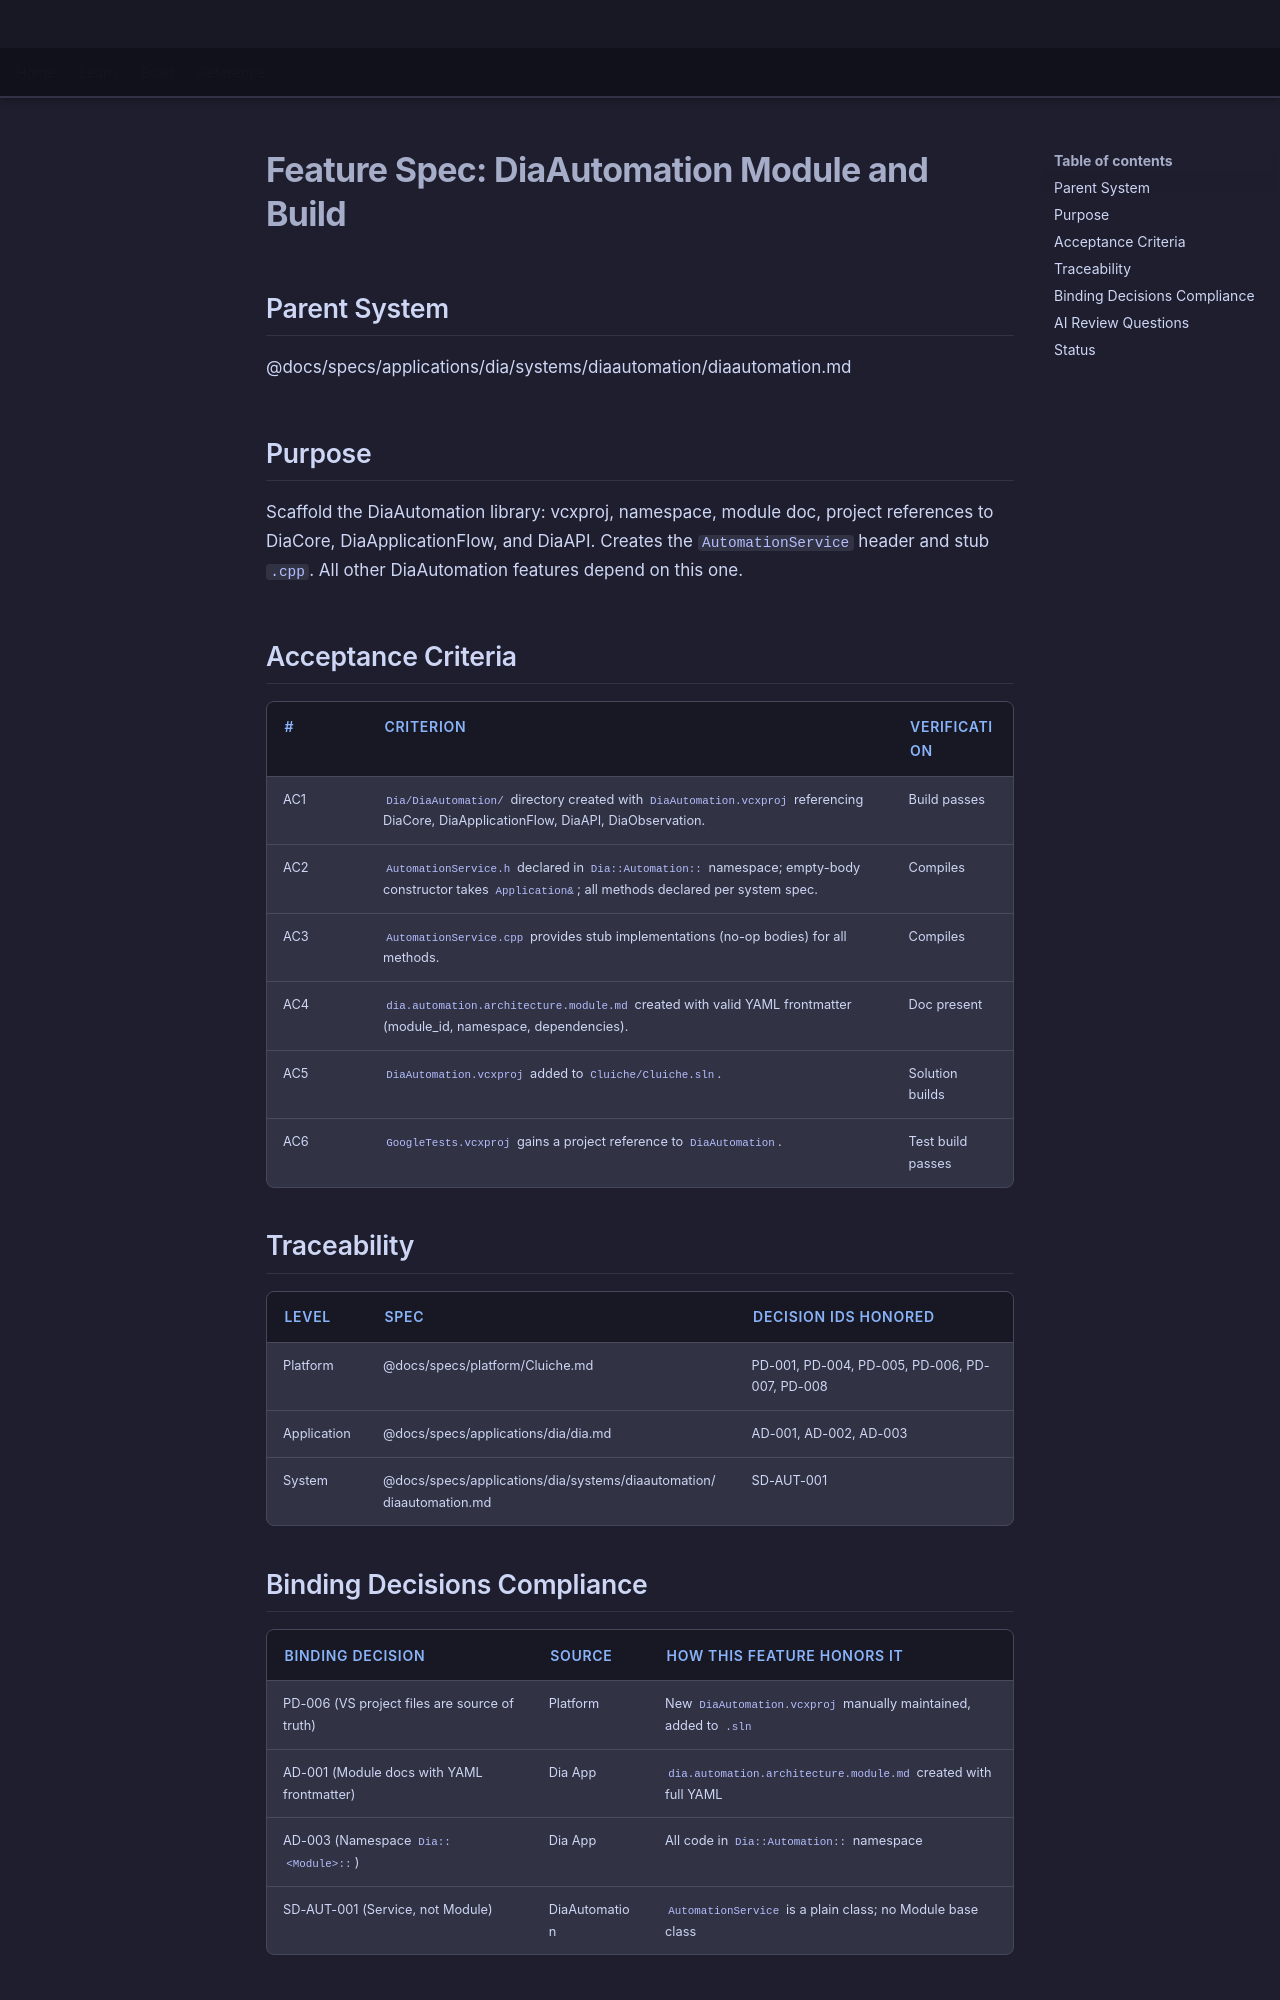

repository: LenihanConor/Cluiche · page: specs/applications/dia/systems/diaautomation/module-and-build/index.html · generator: mkdocs

# Feature Spec: DiaAutomation Module and Build

## Parent System
@docs/specs/applications/dia/systems/diaautomation/diaautomation.md

## Purpose

Scaffold the DiaAutomation library: vcxproj, namespace, module doc, project references to DiaCore, DiaApplicationFlow, and DiaAPI. Creates the `AutomationService` header and stub `.cpp`. All other DiaAutomation features depend on this one.

## Acceptance Criteria

| # | Criterion | Verification |
|---|-----------|--------------|
| AC1 | `Dia/DiaAutomation/` directory created with `DiaAutomation.vcxproj` referencing DiaCore, DiaApplicationFlow, DiaAPI, DiaObservation. | Build passes |
| AC2 | `AutomationService.h` declared in `Dia::Automation::` namespace; empty-body constructor takes `Application&`; all methods declared per system spec. | Compiles |
| AC3 | `AutomationService.cpp` provides stub implementations (no-op bodies) for all methods. | Compiles |
| AC4 | `dia.automation.architecture.module.md` created with valid YAML frontmatter (module_id, namespace, dependencies). | Doc present |
| AC5 | `DiaAutomation.vcxproj` added to `Cluiche/Cluiche.sln`. | Solution builds |
| AC6 | `GoogleTests.vcxproj` gains a project reference to `DiaAutomation`. | Test build passes |

## Traceability

| Level | Spec | Decision IDs honored |
|-------|------|---------------------|
| Platform | @docs/specs/platform/Cluiche.md | PD-001, PD-004, PD-005, PD-006, PD-007, PD-008 |
| Application | @docs/specs/applications/dia/dia.md | AD-001, AD-002, AD-003 |
| System | @docs/specs/applications/dia/systems/diaautomation/diaautomation.md | SD-AUT-001 |
